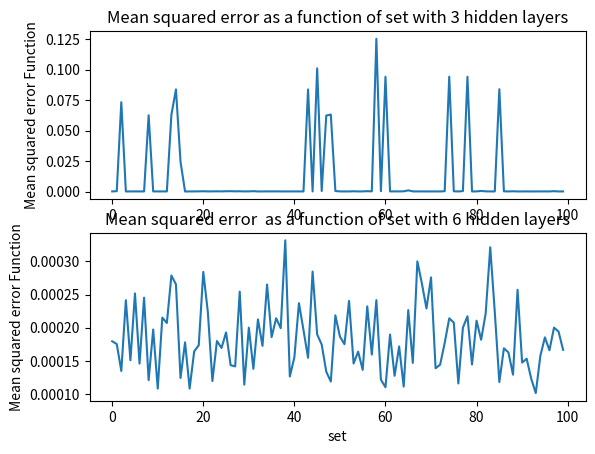

The script that saved this image:
# [redacted]
#sector A
import numpy as np
import matplotlib.pyplot as plt

def sigmoid (x):
    return 1/(1 + np.exp(-x))

def sigmoid_derivative(x):
    return x * (1 - x)

#Initilize variables
inputs = np.array([[0,0,0],[0,0,1],[0,1,0],[0,1,1],[1,0,0],[1,0,1],[1,1,0],[1,1,1]])
target_output = np.array([[0],[1],[1],[0],[1],[0],[0],[1]])
E = []
Iter = 2000
Set = 100
eta = 2
mu, sigma = 0, 1
in_Layer_Neurons, hid_Layer_Neurons, out_Layer_Neurons = 3,3,1
# Training
for _ in range(Set):
    # Random weights and bias
    hid_W = np.random.normal(size=(in_Layer_Neurons, hid_Layer_Neurons))
    hid_Layer_bias = np.random.normal(size=(1, hid_Layer_Neurons))
    output_W = np.random.normal(size=(hid_Layer_Neurons, out_Layer_Neurons))
    output_Layer_bias = np.random.normal(size=(1, out_Layer_Neurons))
    for _ in range(Iter):
        # Forward Propagation
        a_j_hidden_layer = np.dot(inputs, hid_W)
        a_j_hidden_layer += hid_Layer_bias
        hid_Layer_output = sigmoid(a_j_hidden_layer)
        a_k_output_layer = np.dot(hid_Layer_output, output_W)
        a_k_output_layer += output_Layer_bias
        y_estimated_output = sigmoid(a_k_output_layer)
        # Backpropagation
        delta_estimated_output = (y_estimated_output -target_output ) * sigmoid_derivative(y_estimated_output)
        delta_hid_layer = (delta_estimated_output.dot(output_W.T)) * sigmoid_derivative(hid_Layer_output)
        # Updating Weights and Bias
        output_W -= hid_Layer_output.T.dot(delta_estimated_output) * eta
        output_Layer_bias -= np.sum(delta_estimated_output, axis=0, keepdims=True) * eta
        hid_W -= inputs.T.dot(delta_hid_layer) * eta
        hid_Layer_bias -= np.sum(delta_hid_layer, axis=0, keepdims=True) * eta
    temp_E = 0.125 * ((y_estimated_output-target_output)**2).sum()
    E.append(temp_E)
plt.figure()
plt.subplot(211)
plt.plot(range(Set), E)
plt.title('Mean squared error as a function of set with 3 hidden layers')
plt.ylabel('Mean squared error Function')
#sector B

#Initilize variables
E = []
hid_Layer_Neurons = 6

# Training
for _ in range(Set):
    # Random weights and bias
    hid_W = np.random.normal(size=(in_Layer_Neurons, hid_Layer_Neurons))
    hid_Layer_bias = np.random.normal(size=(1, hid_Layer_Neurons))
    output_W = np.random.normal(size=(hid_Layer_Neurons, out_Layer_Neurons))
    output_Layer_bias = np.random.normal(size=(1, out_Layer_Neurons))
    for _ in range(Iter):
        # Forward Propagation
        a_j_hidden_layer = np.dot(inputs, hid_W)
        a_j_hidden_layer += hid_Layer_bias
        hid_Layer_output = sigmoid(a_j_hidden_layer)
        a_k_output_layer = np.dot(hid_Layer_output, output_W)
        a_k_output_layer += output_Layer_bias
        y_estimated_output = sigmoid(a_k_output_layer)
        # Backpropagation
        delta_estimated_output = ( y_estimated_output-target_output ) * sigmoid_derivative(y_estimated_output)
        delta_hid_layer = (delta_estimated_output.dot(output_W.T)) * sigmoid_derivative(hid_Layer_output)
        # Updating Weights and Bias
        output_W -= hid_Layer_output.T.dot(delta_estimated_output) * eta
        output_Layer_bias -= np.sum(delta_estimated_output, axis=0, keepdims=True) * eta
        hid_W -= inputs.T.dot(delta_hid_layer) * eta
        hid_Layer_bias -= np.sum(delta_hid_layer, axis=0, keepdims=True) * eta
    temp_E = 0.125 * ((y_estimated_output-target_output)**2).sum()
    E.append(temp_E)
plt.subplot(212)
plt.plot(range(Set), E)
plt.title('Mean squared error  as a function of set with 6 hidden layers')
plt.ylabel('Mean squared error Function')
plt.xlabel('set')
plt.show()
